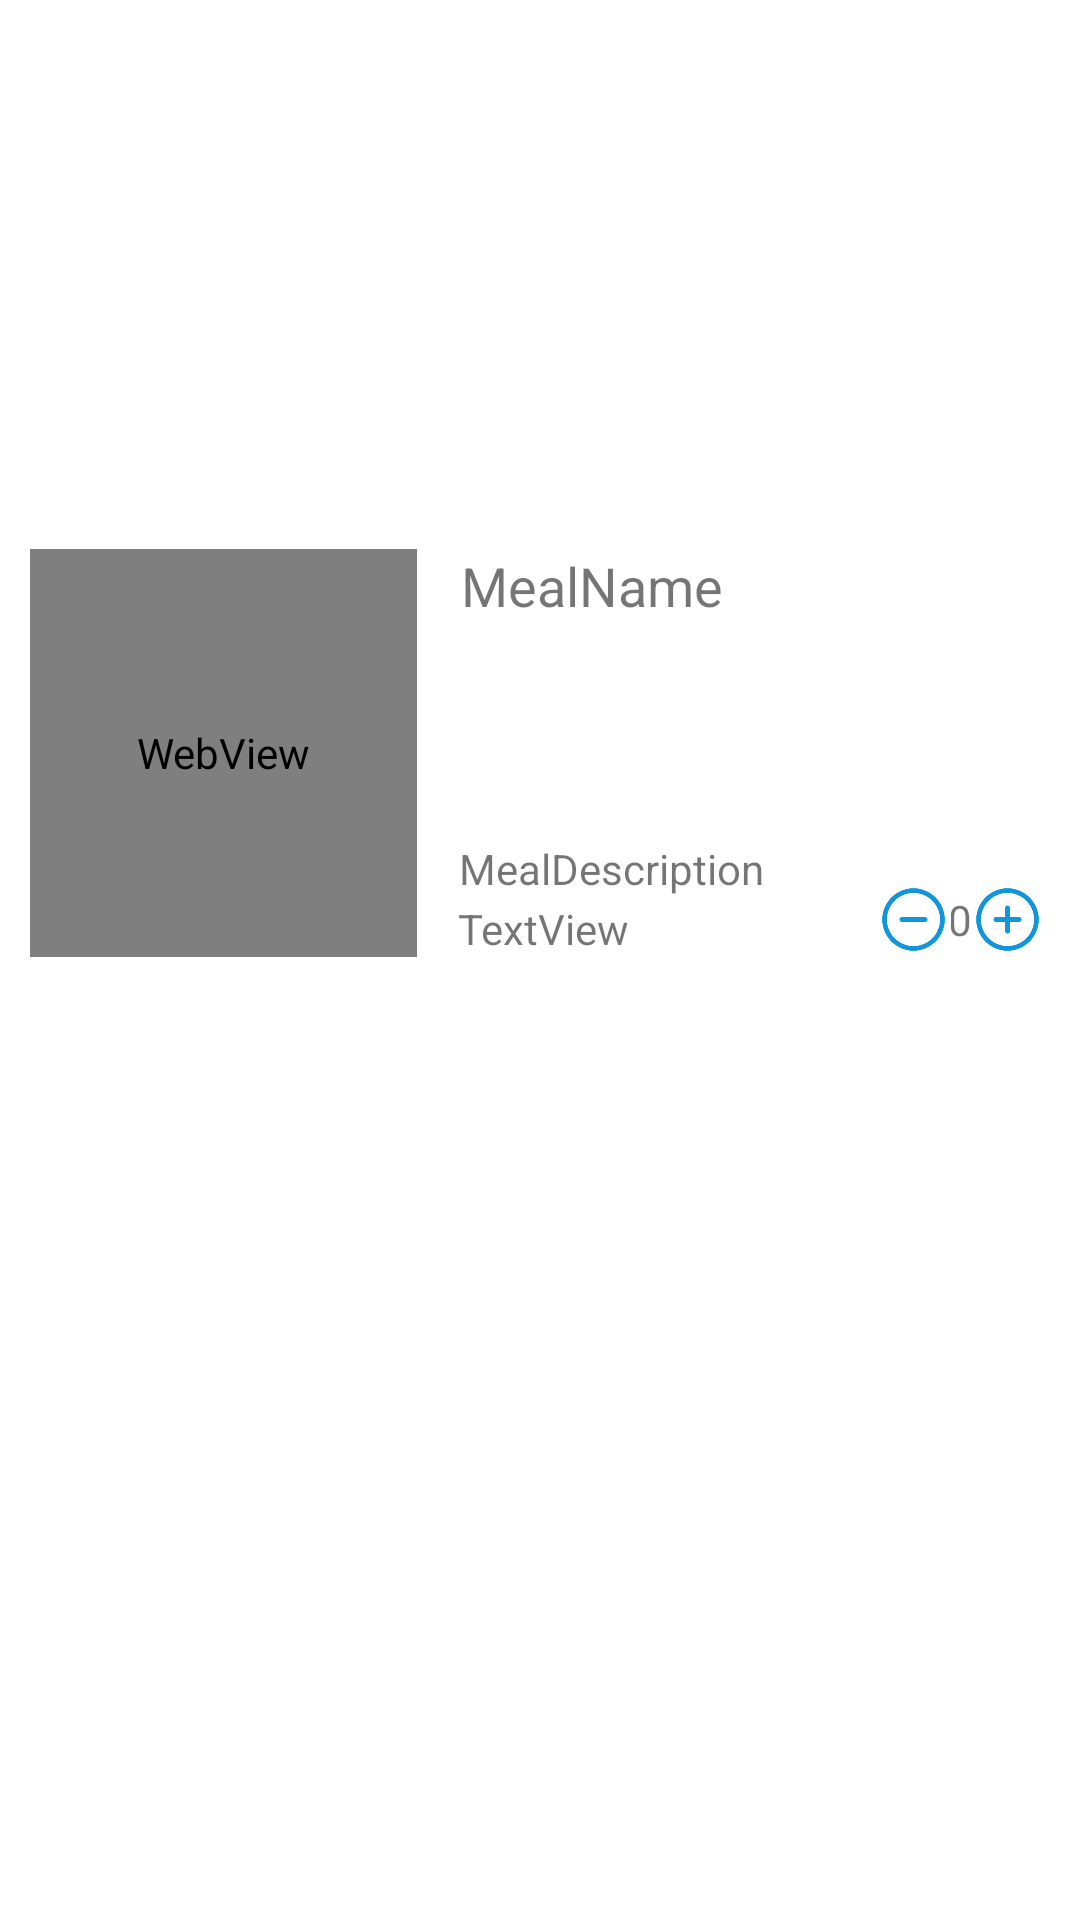

Here is an Android app screen rendered from its layout file. Give the layout XML and the strings, colors and styles it references.
<!-- AndroidManifest.xml: application theme Theme.SJTU -->
<!-- res/layout/meal_viewholder.xml -->
<?xml version="1.0" encoding="utf-8"?>
<androidx.constraintlayout.widget.ConstraintLayout xmlns:android="http://schemas.android.com/apk/res/android"
    xmlns:app="http://schemas.android.com/apk/res-auto"
    xmlns:tools="http://schemas.android.com/tools"
    android:layout_width="match_parent"
    android:layout_height="wrap_content"
    android:minHeight="200dp">

    <WebView
        android:id="@+id/imageB"
        android:layout_width="129dp"
        android:layout_height="136dp"
        android:scaleType="fitCenter"
        app:layout_constraintBottom_toBottomOf="parent"
        app:layout_constraintEnd_toEndOf="parent"
        app:layout_constraintHorizontal_bias="0.043"
        app:layout_constraintStart_toStartOf="parent"
        app:layout_constraintTop_toTopOf="parent"
        app:layout_constraintVertical_bias="0.363" />

    <TextView
        android:id="@+id/meal_name"
        android:layout_width="wrap_content"
        android:layout_height="wrap_content"
        android:text="MealName"
        android:textSize="18sp"
        app:layout_constraintBottom_toBottomOf="parent"
        app:layout_constraintEnd_toEndOf="parent"
        app:layout_constraintHorizontal_bias="0.11"
        app:layout_constraintStart_toEndOf="@+id/imageB"
        app:layout_constraintTop_toTopOf="@+id/imageB"
        app:layout_constraintVertical_bias="0.0" />

    <TextView
        android:id="@+id/meal_description"
        android:layout_width="wrap_content"
        android:layout_height="wrap_content"
        android:text="MealDescription"
        app:layout_constraintBottom_toBottomOf="parent"
        app:layout_constraintEnd_toEndOf="parent"
        app:layout_constraintHorizontal_bias="0.117"
        app:layout_constraintStart_toEndOf="@+id/imageB"
        app:layout_constraintTop_toBottomOf="@+id/meal_name"
        app:layout_constraintVertical_bias="0.176" />

    <TextView
        android:id="@+id/order_num"
        android:layout_width="0dp"
        android:layout_height="0dp"
        android:gravity="center"
        android:text="0"
        app:layout_constraintBottom_toBottomOf="@+id/delBtn"
        app:layout_constraintEnd_toStartOf="@+id/addBtn"
        app:layout_constraintStart_toEndOf="@+id/delBtn"
        app:layout_constraintTop_toTopOf="@+id/delBtn" />

    <ImageView
        android:id="@+id/delBtn"
        android:layout_width="25dp"
        android:layout_height="25sp"
        android:src="@mipmap/reduce"
        app:layout_constraintBottom_toBottomOf="@+id/imageB"
        app:layout_constraintEnd_toEndOf="parent"
        app:layout_constraintHorizontal_bias="0.78"
        app:layout_constraintStart_toEndOf="@+id/imageB"
        app:layout_constraintTop_toTopOf="parent"
        app:layout_constraintVertical_bias="1.0" />

    <ImageView
        android:id="@+id/addBtn"
        android:layout_width="25dp"
        android:layout_height="25sp"

        android:src="@mipmap/add"
        app:layout_constraintBottom_toBottomOf="@+id/delBtn"
        app:layout_constraintEnd_toEndOf="parent"
        app:layout_constraintHorizontal_bias="0.965"
        app:layout_constraintStart_toStartOf="parent"
        app:layout_constraintTop_toTopOf="@+id/delBtn" />

    <TextView
        android:id="@+id/price"
        android:layout_width="wrap_content"
        android:layout_height="wrap_content"
        android:text="TextView"
        app:layout_constraintBottom_toBottomOf="@+id/imageB"
        app:layout_constraintEnd_toStartOf="@+id/delBtn"
        app:layout_constraintHorizontal_bias="0.144"
        app:layout_constraintStart_toEndOf="@+id/imageB" />

</androidx.constraintlayout.widget.ConstraintLayout>
<!-- resources referenced by this layout -->
<resources>
  <!-- mipmap add: png bitmap (mipmap, 7900 bytes) -->
  <!-- mipmap reduce: png bitmap (mipmap, 7534 bytes) -->
  <style name="Theme.SJTU" parent="Theme.MaterialComponents.DayNight.DarkActionBar">
          
          <item name="colorPrimary">@color/purple_500</item>
          <item name="colorPrimaryVariant">@color/purple_700</item>
          <item name="colorOnPrimary">@color/white</item>
          
          <item name="colorSecondary">@color/teal_200</item>
          <item name="colorSecondaryVariant">@color/teal_700</item>
          <item name="colorOnSecondary">@color/black</item>
          
          <item name="android:statusBarColor" tools:targetApi="l">?attr/colorPrimaryVariant</item>
          
      </style>
  <color name="purple_500">#FF6200EE</color>
  <color name="purple_700">#FF3700B3</color>
  <color name="white">#FFFFFFFF</color>
  <color name="teal_200">#FF03DAC5</color>
  <color name="teal_700">#FF018786</color>
  <color name="black">#FF000000</color>
</resources>
